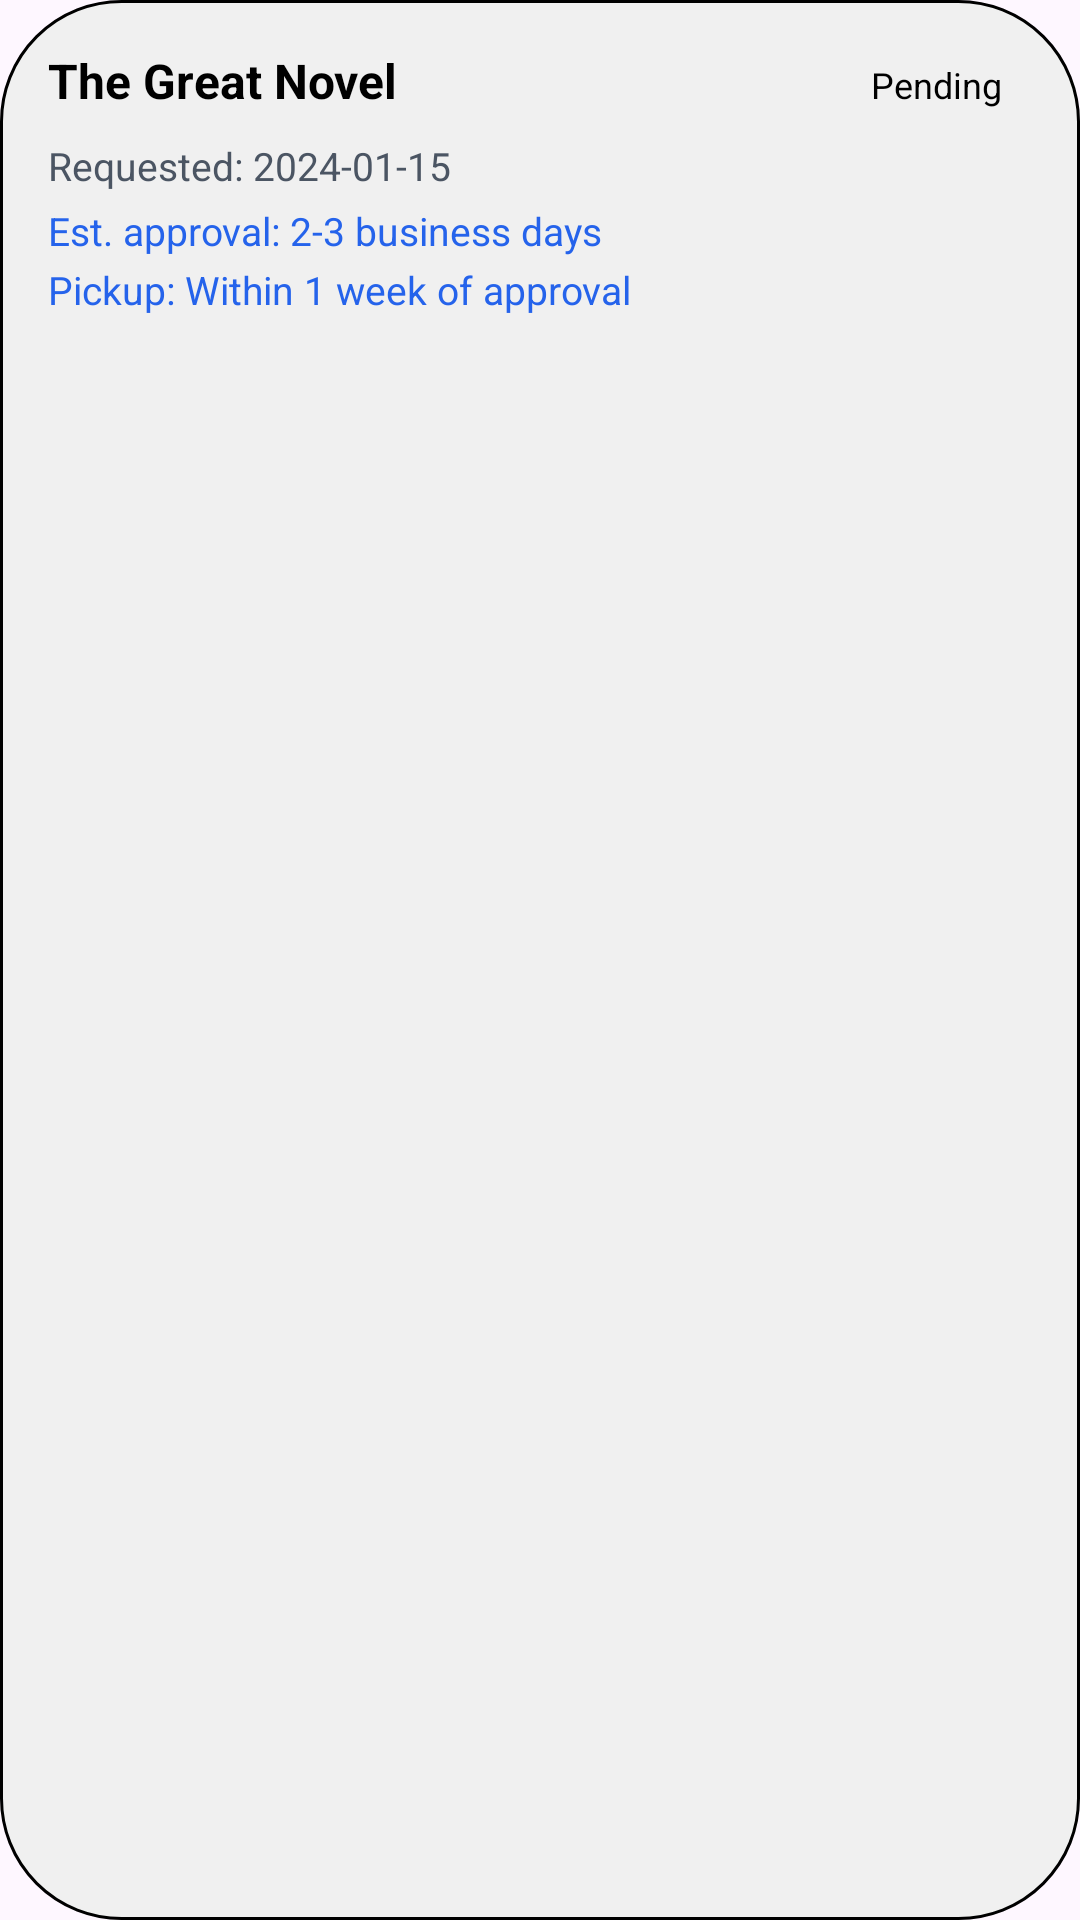

Produce the Android XML layout that renders to this screen, including the resource entries it uses.
<!-- AndroidManifest.xml: application theme Theme.Comp200Pt1 -->
<!-- res/layout/request_item_member.xml -->
<?xml version="1.0" encoding="utf-8"?>
<LinearLayout xmlns:android="http://schemas.android.com/apk/res/android"
    android:layout_width="match_parent"
    android:layout_height="wrap_content"
    android:orientation="vertical"
    android:background="@drawable/card_background"
    android:padding="16dp">

    <RelativeLayout
        android:layout_width="match_parent"
        android:layout_height="wrap_content">

        <TextView
            android:id="@+id/title"
            android:layout_width="match_parent"
            android:layout_height="wrap_content"
            android:layout_toStartOf="@id/statusBadge"
            android:text="@string/book_item_member_novel_ex"
            android:textColor="#000000"
            android:textStyle="bold"
            android:textSize="16sp"
            android:maxLines="1"
            android:ellipsize="end"/>

        <TextView
            android:id="@+id/statusBadge"
            android:layout_width="wrap_content"
            android:layout_height="wrap_content"
            android:layout_alignParentEnd="true"
            android:layout_marginStart="8dp"
            android:text="@string/pending_request_item"
            android:textColor="#000000"
            android:textSize="12sp"
            android:paddingLeft="10dp"
            android:paddingRight="10dp"
            android:paddingTop="4dp"
            android:paddingBottom="4dp"
            android:background="@drawable/badge_pending"/>
    </RelativeLayout>

    <TextView
        android:id="@+id/lineRequested"
        android:layout_width="wrap_content"
        android:layout_height="wrap_content"
        android:text="@string/request_item_member_date"
        android:textColor="#4B5563"
        android:textSize="13sp"
        android:layout_marginTop="6dp"/>

    <TextView
        android:id="@+id/lineA"
        android:layout_width="wrap_content"
        android:layout_height="wrap_content"
        android:text="@string/request_item_member_est"
        android:textColor="#2563EB"
        android:textSize="13sp"
        android:layout_marginTop="4dp"/>

    <TextView
        android:id="@+id/lineB"
        android:layout_width="wrap_content"
        android:layout_height="wrap_content"
        android:text="@string/request_item_member_pickup"
        android:textColor="#2563EB"
        android:textSize="13sp"
        android:layout_marginTop="2dp"/>
</LinearLayout>
<!-- resources referenced by this layout -->
<resources>
  <!-- drawable card_background (drawable) -->
  <shape xmlns:android="http://schemas.android.com/apk/res/android">
      <solid android:color="#F0F0F0" />
      <corners android:radius="40dp" />
      <padding android:left="12dp" android:right="12dp" />
      <stroke android:color="@color/black" android:width="1dp"/>
  </shape>
  <string name="book_item_member_novel_ex">The Great Novel</string>
  <string name="pending_request_item">Pending</string>
  <string name="request_item_member_date">Requested: 2024-01-15</string>
  <string name="request_item_member_est">Est. approval: 2-3 business days</string>
  <string name="request_item_member_pickup">Pickup: Within 1 week of approval</string>
  <style name="Theme.Comp200Pt1" parent="Base.Theme.Comp200Pt1" />
  <style name="Base.Theme.Comp200Pt1" parent="Theme.Material3.DayNight.NoActionBar">
          
          
      </style>
  <!-- not gathered from this repository: default colours our renderer supplied (Android Studio template values) -->
  <color name="black">#FF000000</color>
</resources>
